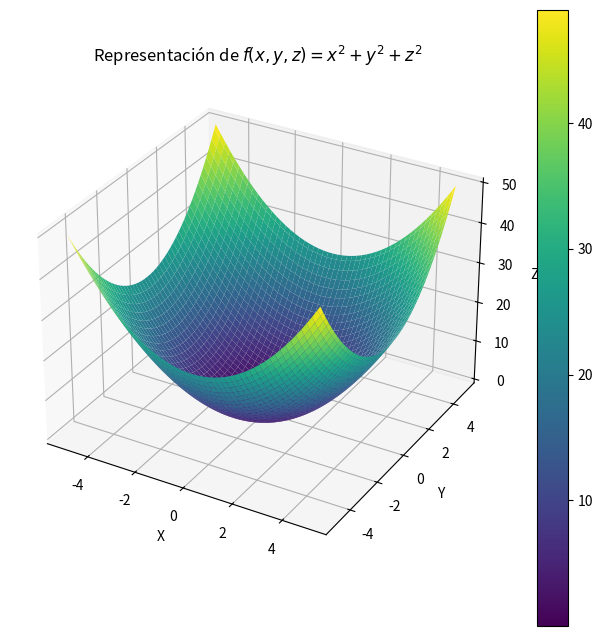

Write Python code to recreate this figure.
import numpy as np
import matplotlib.pyplot as plt
from mpl_toolkits.mplot3d import Axes3D

# Crear una cuadrícula de coordenadas en 3D
x = np.linspace(-5, 5, 100)
y = np.linspace(-5, 5, 100)
X, Y = np.meshgrid(x, y)
Z = X**2 + Y**2

# Crear una figura en 3D
fig = plt.figure(figsize=(8, 8))
ax = fig.add_subplot(111, projection='3d')

# Graficar la superficie del campo escalar
surface = ax.plot_surface(X, Y, Z, cmap='viridis')

# Configurar etiquetas y título
ax.set_xlabel('X')
ax.set_ylabel('Y')
ax.set_zlabel('Z')
ax.set_title('Representación de $f(x, y, z) = x^2 + y^2 + z^2$')

# Agregar barra de colores
fig.colorbar(surface)

# Mostrar la gráfica
plt.show()
